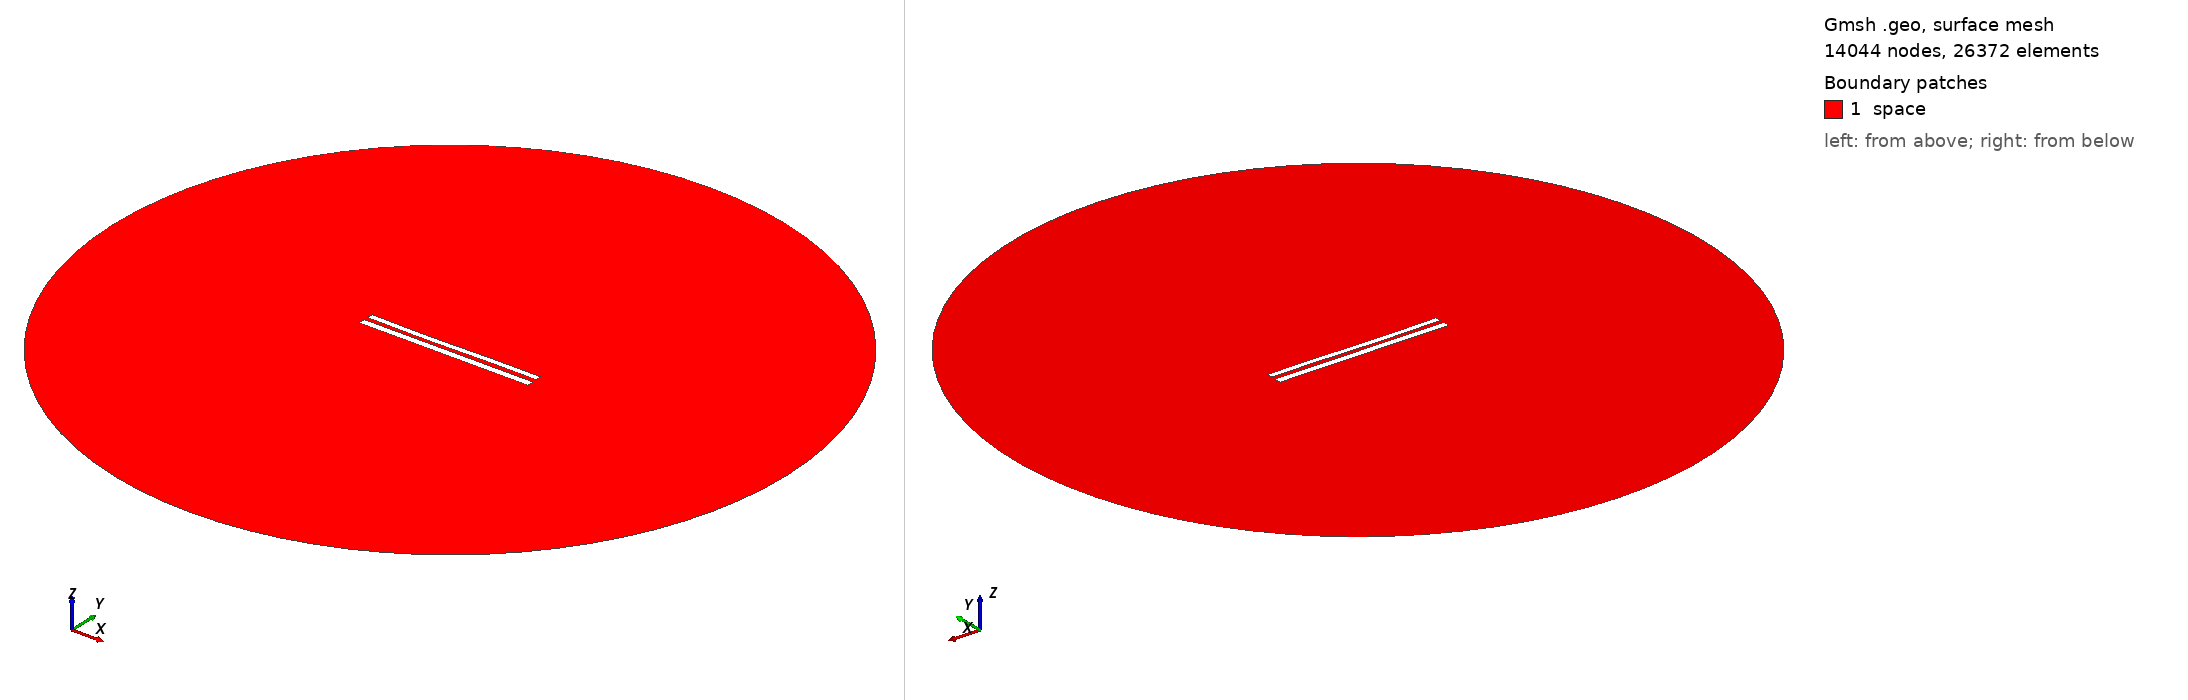

Gmsh geometry script, surface-meshed: 14044 nodes, 26372 surface elements. Boundary patches (legend numbers): 1 space. Left view from above one corner, right view from below the opposite corner. Legend entries are the model's physical surfaces. The drawing asked Gmsh for element sizes between 1% and 20% of the model's largest extent; the script's own settings can give other sizes.

=== 9128.geo (drawn) ===
//---------------------------------------
// Geometry kernel
//---------------------------------------

SetFactory("OpenCASCADE");



//---------------------------------------
// Parameters of the geometry
//---------------------------------------

// Overetch of the upper plate
overetch = 0.25;

// Distance between the plates
distance = 2.5;

// Discretization over the x axis (for the deformation)
nx = 50; 

// Length of the plate
L = 100 - overetch; 

// Number of modes
n = 4; 

// 1st mode coefficient
coeff(1) = 0.07499999999999998;
beta(1) = 0.596864 * 3.1415926535 / L;

// 2nd mode coefficient
coeff(2) = -0.15;
beta(2) = 1.49418 * 3.1415926535 / L;

// 3rd mode coefficient
coeff(3) = -0.15;
beta(3) = 2.50025 * 3.1415926535 / L;

// 4th mode coefficient
coeff(4) = 0.0;
beta(4) = 3.49999 * 3.1415926535 / L;



//---------------------------------------
// Upper plate (deformed rectangle)
//---------------------------------------

// Coordiantes of the upper plate
xmin = -50;
xmax = 50 - overetch;

// Height of the upper plate
yheight = 4 - 2 * overetch;

// Indexes of the points
UpperID[] = {};
LowerID[] = {};
LeftID[] = {};
RightID[] = {};

// Point index
p = 1;

// Horizontal edges
For i In {1:nx}
    x = xmin + (i-1)*(xmax - xmin)/(nx-1);

    y_bottom = distance / 2 + overetch;
    For j In {1:n}
        C = (Cosh(beta(j)*L) + Cos(beta(j)*L)) / (Sinh(beta(j)*L) + Sin(beta(j)*L));
        y_bottom  = y_bottom + coeff(j) * (Cosh(beta(j)*(x+50)) - Cos(beta(j)*(x+50)) - C * (Sinh(beta(j)*(x+50)) - Sin(beta(j)*(x+50))));
    EndFor

    y_top = y_bottom + yheight;

    Point(p) = {x, y_top, 0, 1.0};
    UpperID[i] = p;
    p = p + 1;

    Point(p) = {x, y_bottom, 0, 1.0};
    LowerID[i] = p;
    p = p + 1;
EndFor

// Create point lists
UpperPts[] = {}; LowerPts[] = {};
For i In {1:nx}
  UpperPts[] += {UpperID[i]};
  LowerPts[] += {LowerID[i]};
EndFor

// Build splines
Spline(1) = {UpperPts[]};
Spline(2) = {LowerPts[]};
Line(3) = {LowerPts[nx-1], UpperPts[nx-1]};
Line(4) = {LowerPts[0], UpperPts[0]};

// Build the plane surface
Curve Loop(1) = {2, 3, -1, -4};
Plane Surface(1) = {1};



//---------------------------------------
// Lower plate (rectangle)
//---------------------------------------

// Vertices
Point(1001) = {-50, -1, 0, 1.0};
Point(1002) = { 50, -1, 0, 1.0};
Point(1003) = { 50,  -5, 0, 1.0};
Point(1004) = {-50,  -5, 0, 1.0};

// Edges
Line(5) = {1001, 1002};
Line(6) = {1002, 1003};
Line(7) = {1003, 1004};
Line(8) = {1004, 1001};

// Plane surface
Line Loop(2) = {5, 6, 7, 8};
Plane Surface(2) = {2}; 



//---------------------------------------
// Outer (fictious) boundary
//---------------------------------------

// Points
Point(1005) = {0, 0, 0};       // Center
Point(1006) = {200, 0, 0};     // Start point
Point(1007) = {0, 200, 0};     // 90 degrees
Point(1008) = {-200, 0, 0};    // 180 degrees
Point(1009) = {0, -200, 0};    // 270 degrees

// Circle arcs (each needs start, center, end)
Circle(9) = {1006, 1005, 1007};
Circle(10) = {1007, 1005, 1008};
Circle(11) = {1008, 1005, 1009};
Circle(12) = {1009, 1005, 1006};

// Plane surface for the entire domain
Curve Loop(3) = {9, 10, 11, 12};
Surface(3) = {3};

// Subtract the plates from the whole domain to obtain the actual domain where we want to solve the equations
BooleanDifference{ Surface{3}; Delete; }{ Surface{1}; Surface{2}; Delete; }




//---------------------------------------
// Transfinite Lines/Curves
//---------------------------------------

// Set the number of points on the boundaries
r = 7;

// Plates
Transfinite Curve {1, 2} = 50*r Using Progression 1;
Transfinite Curve {3, 4} = 2*r Using Progression 1;
Transfinite Line {5, 7} = 50*r Using Progression 1;
Transfinite Line {6, 8} = 2*r Using Progression 1;

// Outer boundary
Transfinite Line {9, 10, 11, 12} = 20 Using Progression 1;



//---------------------------------------
// Physical groups
//---------------------------------------                

// Physical curves (boundaries)
Physical Line("force_segment", 10) = {2};
Physical Line("upper_plate", 11) = {1, 3, 4};
Physical Line("lower_plate", 12) = {5, 6, 7, 8};
Physical Line("boundary", 20) = {9, 10, 11, 12};

// Physical Surfaces
Physical Surface("space", 30) = {3};



//---------------------------------------
// 6. Generate the Mesh
//---------------------------------------

// 2D mesh generation
Mesh 2;
